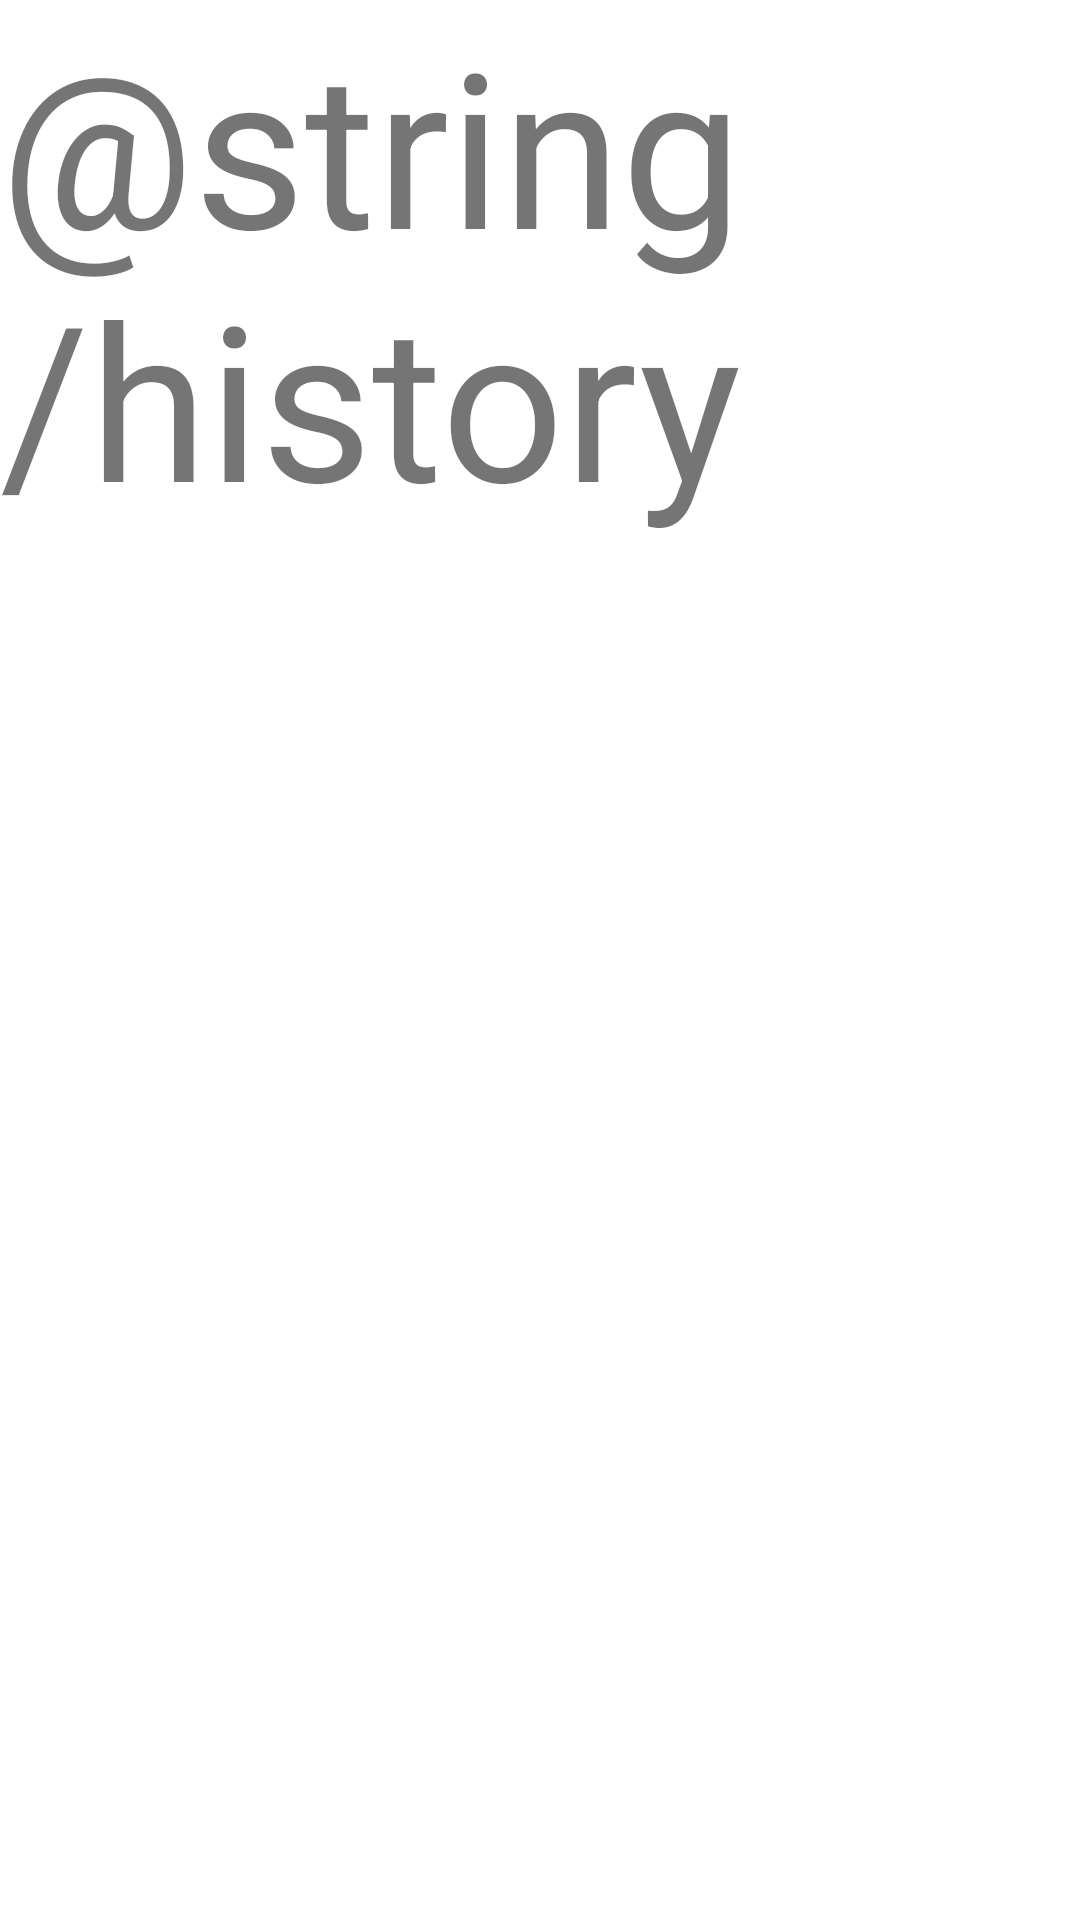

Reconstruct the res/layout file that produces this screen, plus the resources it refers to.
<!-- AndroidManifest.xml: application theme Theme.YesOrNo -->
<!-- res/layout/fragment_history.xml -->
<?xml version="1.0" encoding="utf-8"?>
<androidx.constraintlayout.widget.ConstraintLayout xmlns:android="http://schemas.android.com/apk/res/android"
    xmlns:app="http://schemas.android.com/apk/res-auto"
    xmlns:tools="http://schemas.android.com/tools"
    android:layout_width="match_parent"
    android:layout_height="match_parent">

    <androidx.appcompat.widget.AppCompatTextView
        android:id="@+id/historyFragmentText"
        android:layout_width="wrap_content"
        android:layout_height="wrap_content"
        android:text="@string/history"
        android:textSize="72sp"
        app:layout_constraintEnd_toEndOf="parent"
        app:layout_constraintStart_toStartOf="parent"
        app:layout_constraintTop_toTopOf="parent" />

    <androidx.recyclerview.widget.RecyclerView
        android:id="@+id/historyRecyclerview"
        android:layout_width="0dp"
        android:layout_height="0dp"
        android:padding="@dimen/big_padding"
        app:layout_constraintBottom_toBottomOf="parent"
        app:layout_constraintHorizontal_bias="0.0"
        app:layout_constraintLeft_toLeftOf="parent"
        app:layout_constraintRight_toRightOf="parent"
        app:layout_constraintTop_toBottomOf="@id/historyFragmentText"
        app:layout_constraintVertical_bias="1.0"
        tools:listitem="@layout/history_recyclerview_item" />

</androidx.constraintlayout.widget.ConstraintLayout>
<!-- res/layout/history_recyclerview_item.xml (included above) -->
<?xml version="1.0" encoding="utf-8"?>
<LinearLayout xmlns:android="http://schemas.android.com/apk/res/android"
    android:orientation="vertical"
    android:layout_width="match_parent"
    android:layout_height="wrap_content">

    <TextView
        android:id="@+id/textView"
        style="@style/yes_or_no_title"
        android:layout_width="match_parent"
        android:layout_height="wrap_content"
        android:background="@android:color/holo_orange_light" />
</LinearLayout>
<!-- resources referenced by this layout -->
<resources>
  <style name="Theme.YesOrNo" parent="Theme.MaterialComponents.DayNight.DarkActionBar">
          
          <item name="colorPrimary">@color/purple_500</item>
          <item name="colorPrimaryVariant">@color/purple_700</item>
          <item name="colorOnPrimary">@color/white</item>
          
          <item name="colorSecondary">@color/teal_200</item>
          <item name="colorSecondaryVariant">@color/teal_700</item>
          <item name="colorOnSecondary">@color/black</item>
          
          <item name="android:statusBarColor" tools:targetApi="l">?attr/colorPrimaryVariant</item>
          
      </style>
  <!-- not gathered from this repository: default colours our renderer supplied (Android Studio template values) -->
  <color name="purple_500">#FF6200EE</color>
  <color name="purple_700">#FF3700B3</color>
  <color name="teal_200">#FF03DAC5</color>
  <color name="teal_700">#FF018786</color>
  <color name="black">#FF000000</color>
  <color name="white">#FFFFFFFF</color>
</resources>
